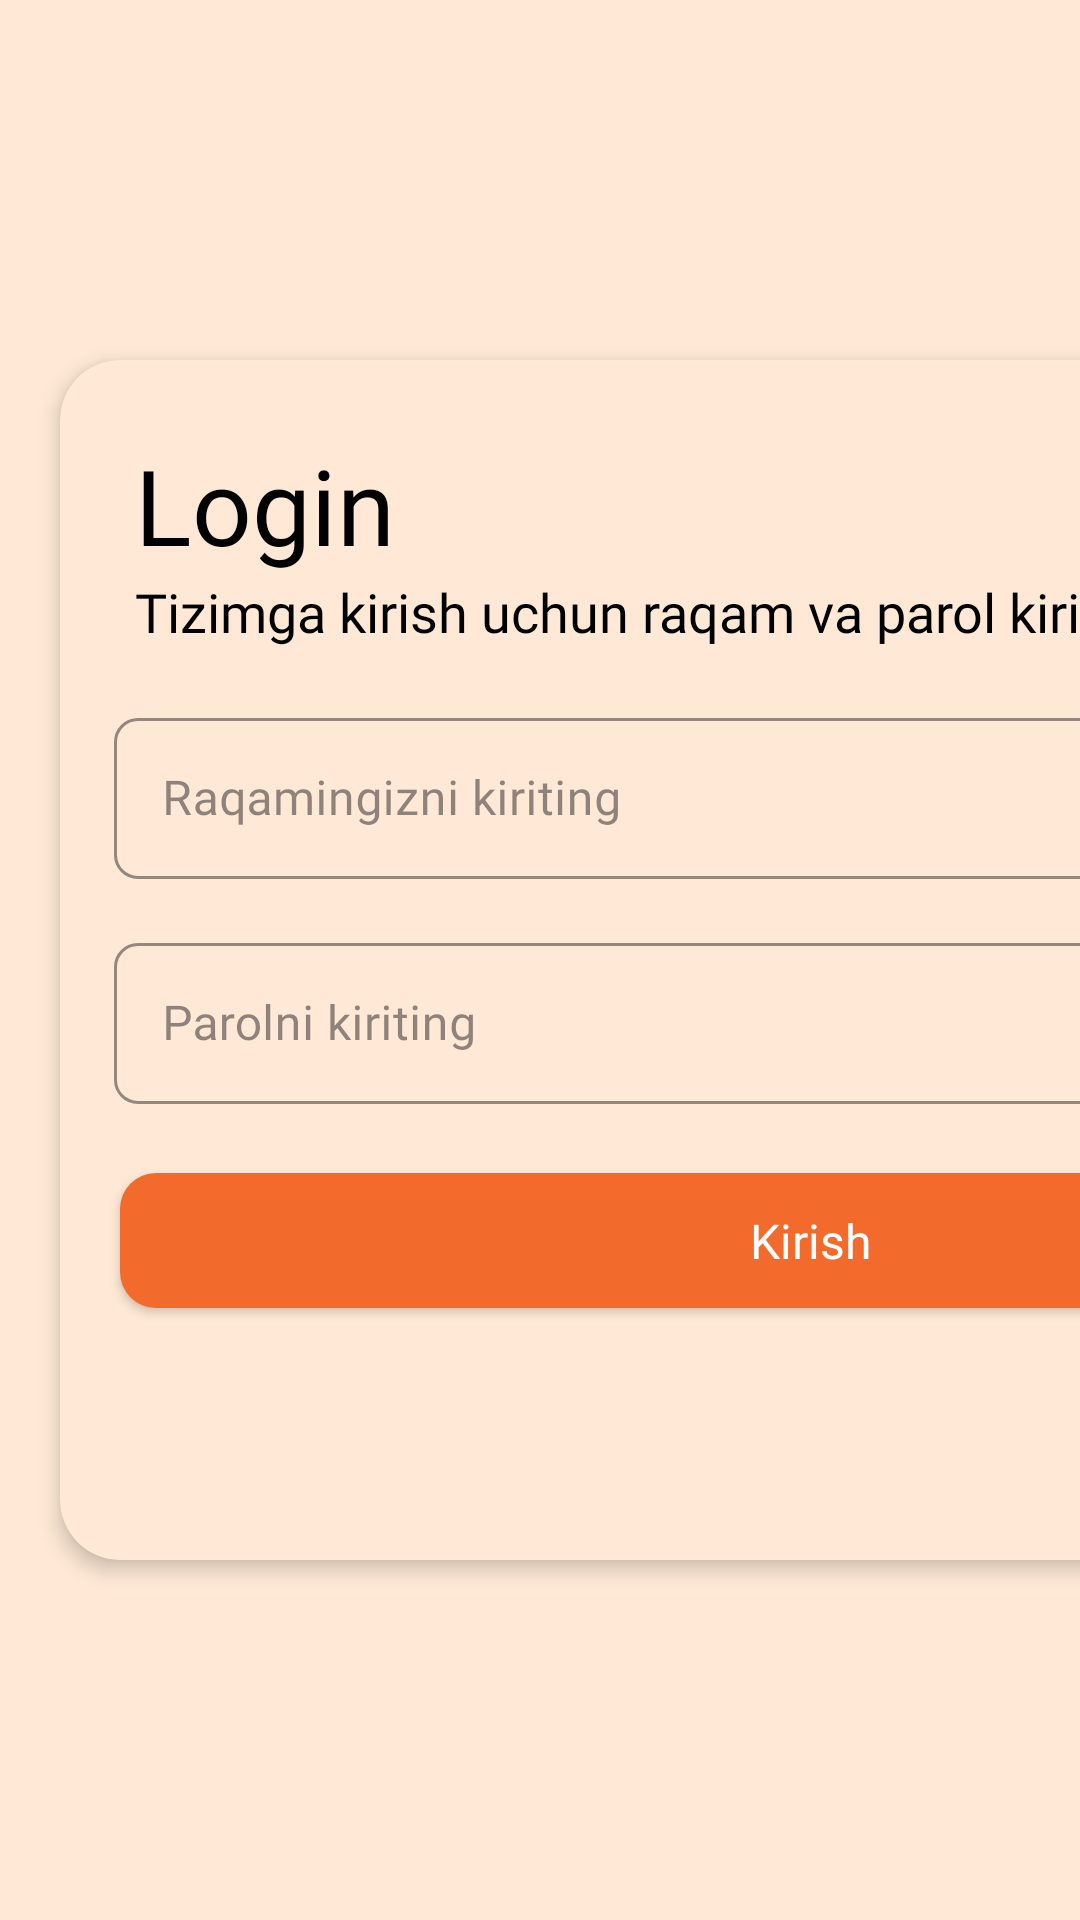

This screen was rendered from an Android layout file. Write that file and the resources it references.
<!-- AndroidManifest.xml: application theme Theme.NonKaboob -->
<!-- res/layout/activity_login.xml -->
<?xml version="1.0" encoding="utf-8"?>
<LinearLayout xmlns:android="http://schemas.android.com/apk/res/android"
    xmlns:app="http://schemas.android.com/apk/res-auto"
    xmlns:tools="http://schemas.android.com/tools"
    android:layout_width="match_parent"
    android:layout_height="match_parent"
    android:background="@color/main_color"
    android:orientation="horizontal"
    tools:context=".LoginActivity">

    <androidx.cardview.widget.CardView
        android:layout_width="500dp"
        android:layout_height="400dp"
        android:layout_gravity="center"
        android:layout_marginStart="20dp"
        android:backgroundTint="@color/main_color"
        app:cardCornerRadius="20dp"
        app:cardElevation="4dp">

        <LinearLayout
            android:layout_width="match_parent"
            android:layout_height="match_parent"
            android:orientation="vertical">

            <TextView
                android:layout_width="wrap_content"
                android:layout_height="wrap_content"
                android:layout_marginStart="25dp"
                android:layout_marginTop="25dp"
                android:fontFamily="@font/poppins_bold"
                android:text="Login"
                android:textColor="@color/black"
                android:textSize="35sp" />

            <TextView
                android:layout_width="wrap_content"
                android:layout_height="wrap_content"
                android:layout_marginStart="25dp"
                android:fontFamily="@font/poppins_light"
                android:text="Tizimga kirish uchun raqam va parol kiriting"
                android:textColor="@color/black"
                android:textSize="18sp" />

            <com.google.android.material.textfield.TextInputLayout
                style="@style/Widget.MaterialComponents.TextInputLayout.OutlinedBox.Dense"
                android:layout_width="match_parent"
                android:layout_height="65dp"
                android:layout_marginStart="15dp"
                android:layout_marginTop="15dp"
                android:layout_marginEnd="15dp"
                android:hint="Raqamingizni kiriting"
                android:padding="3dp"
                android:textColorHint="@color/gray"
                app:boxCornerRadiusBottomEnd="8dp"
                app:boxCornerRadiusBottomStart="8dp"
                app:boxCornerRadiusTopEnd="8dp"
                app:boxCornerRadiusTopStart="8dp"
                app:boxStrokeColor="#F36A2D"
                app:hintTextColor="#F36A2D">

                <EditText
                    android:id="@+id/login_number"
                    android:layout_width="match_parent"
                    android:layout_height="match_parent"
                    android:fontFamily="@font/poppins_regular"
                    android:inputType="number"
                    android:maxLength="9"
                    android:textColor="@color/black"
                    android:textSize="16sp"
                    tools:ignore="Autofill,LabelFor" />

            </com.google.android.material.textfield.TextInputLayout>

            <com.google.android.material.textfield.TextInputLayout
                style="@style/Widget.MaterialComponents.TextInputLayout.OutlinedBox.Dense"
                android:layout_width="match_parent"
                android:layout_height="65dp"
                android:layout_marginStart="15dp"
                android:layout_marginTop="10dp"
                android:layout_marginEnd="15dp"
                android:hint="Parolni kiriting"
                android:padding="3dp"
                android:textColorHint="@color/gray"
                app:boxCornerRadiusBottomEnd="8dp"
                app:boxCornerRadiusBottomStart="8dp"
                app:boxCornerRadiusTopEnd="8dp"
                app:boxCornerRadiusTopStart="8dp"
                app:boxStrokeColor="#F36A2D"
                app:hintTextColor="#F36A2D"
                app:passwordToggleEnabled="true"
                app:passwordToggleTint="@color/gray">

                <EditText
                    android:id="@+id/login_password"
                    android:layout_width="match_parent"
                    android:layout_height="match_parent"
                    android:fontFamily="@font/poppins_regular"
                    android:inputType="textPassword"
                    android:textColor="@color/black"
                    android:textSize="16sp"
                    tools:ignore="Autofill,LabelFor" />

            </com.google.android.material.textfield.TextInputLayout>

            <androidx.appcompat.widget.AppCompatButton
                android:id="@+id/login_btn"
                android:layout_width="match_parent"
                android:layout_height="45dp"
                android:layout_margin="20dp"
                android:background="@drawable/btn_radius"
                android:fontFamily="@font/poppins_medium"
                android:text="Kirish"
                android:textAllCaps="false"
                android:textColor="@color/white"
                android:textSize="16sp" />

        </LinearLayout>
    </androidx.cardview.widget.CardView>

    <ImageView
        android:layout_width="wrap_content"
        android:layout_height="600dp"
        android:layout_gravity="center"
        android:layout_marginStart="10dp"
        android:src="@drawable/background_login"
        tools:ignore="ContentDescription" />

</LinearLayout>
<!-- resources referenced by this layout -->
<resources>
  <color name="black">#FF000000</color>
  <color name="gray">#953C3B3B</color>
  <color name="main_color">#FFE9D6</color>
  <color name="white">#FFFFFFFF</color>
  <!-- drawable background_login: png bitmap (drawable, 1011019 bytes) -->
  <!-- drawable btn_radius (drawable) -->
  <?xml version="1.0" encoding="utf-8"?>
  <selector xmlns:android="http://schemas.android.com/apk/res/android">
  
      <item android:state_pressed="true">
          <shape android:shape="rectangle">
              <size android:width="500dp"
                  android:height="38dp"/>
              <solid android:color="#80F36A2D">
              </solid>
              <corners android:radius="12dp" />
          </shape>
      </item>
  
      <item>
          <shape android:shape="rectangle">
              <solid android:color="#F36A2D"/>
              <corners android:radius="12dp" />
          </shape>
      </item>
  </selector>
  <style name="Theme.NonKaboob" parent="Base.Theme.NonKaboob" />
  <style name="Base.Theme.NonKaboob" parent="Theme.Material3.DayNight.NoActionBar">
          
          
      </style>
</resources>
